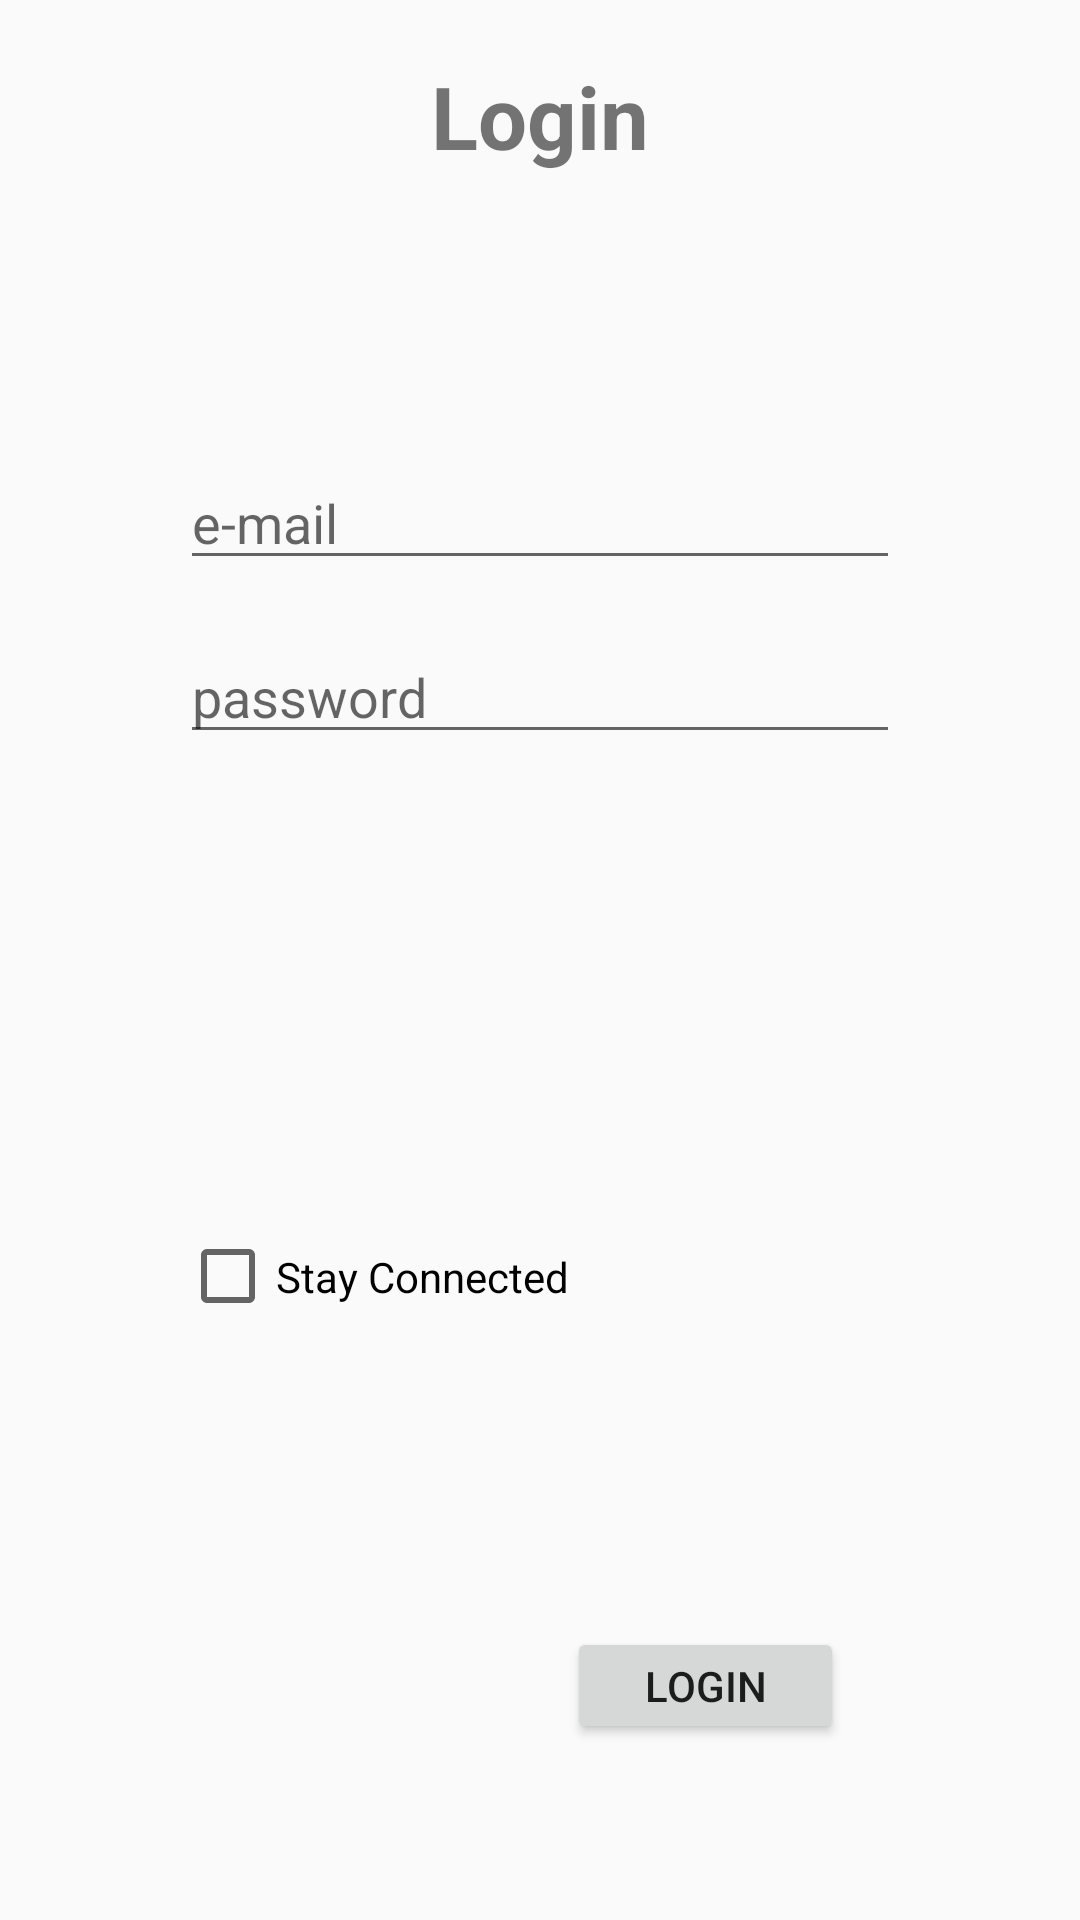

Layout XML and referenced resources for this Android screen:
<!-- AndroidManifest.xml: application theme AppTheme -->
<!-- res/layout/activity_login_teacher.xml -->
<?xml version="1.0" encoding="utf-8"?>

<LinearLayout xmlns:android="http://schemas.android.com/apk/res/android"
    xmlns:app="http://schemas.android.com/apk/res-auto"
    xmlns:tools="http://schemas.android.com/tools"
    android:layout_width="match_parent"
    android:layout_height="match_parent"
    android:orientation="horizontal"
    tools:context=".LoginTeacher">


    <Space
        android:layout_width="0dp"
        android:layout_height="match_parent"
        android:layout_weight="1" />

    <LinearLayout
        android:layout_width="0dp"
        android:layout_height="match_parent"
        android:layout_weight="4"
        android:orientation="vertical">


        <Space
            android:layout_width="match_parent"
            android:layout_height="0dp"
            android:layout_weight="0.5" />



        <TextView
            android:layout_width="match_parent"
            android:layout_height="0dp"
            android:layout_weight="1"
            android:gravity="center"
            android:id="@+id/tVtitle"
            android:text="Login"
            android:autoSizeTextType="uniform"

            android:textStyle="bold" />

        <Space
            android:layout_width="match_parent"
            android:layout_height="0dp"
            android:layout_weight="1" />



        <EditText
            android:id="@+id/eTname"
            android:layout_width="match_parent"
            android:layout_height="0dp"
            android:layout_weight="1"
            android:visibility="invisible"
            android:ems="10"
            android:hint="name"
            android:inputType="textPersonName" />



        <Space
            android:layout_width="match_parent"
            android:layout_height="0dp"
            android:layout_weight="0.5" />



        <EditText
            android:id="@+id/eTemail"
            android:layout_width="match_parent"
            android:layout_height="0dp"
            android:layout_weight="1"
            android:ems="10"
            android:hint="e-mail"
            android:inputType="textEmailAddress" />



        <Space
            android:layout_width="match_parent"
            android:layout_height="0dp"
            android:layout_weight="0.5" />



        <EditText
            android:id="@+id/eTpass"
            android:layout_width="match_parent"
            android:layout_height="0dp"
            android:layout_weight="1"
            android:ems="10"
            android:hint="password"
            android:inputType="textPassword" />



        <Space
            android:layout_width="match_parent"
            android:layout_height="0dp"
            android:layout_weight="0.5" />



        <EditText
            android:id="@+id/eTphone"
            android:layout_width="match_parent"
            android:layout_height="0dp"
            android:layout_weight="1"
            android:visibility="invisible"
            android:ems="10"
            android:hint="phone"
            android:inputType="phone" />



        <Space
            android:layout_width="match_parent"
            android:layout_height="0dp"
            android:layout_weight="0.5" />

        <EditText
            android:id="@+id/eTexp"
            android:layout_width="match_parent"
            android:layout_height="0dp"
            android:layout_weight="1"
            android:visibility="invisible"
            android:ems="10"
            android:hint="Enter your experience"
            android:inputType="text" />


        <EditText
            android:id="@+id/eTab"
            android:layout_width="match_parent"
            android:layout_height="0dp"
            android:layout_weight="1"
            android:visibility="invisible"
            android:ems="10"
            android:hint="Tell something about yourself"
            android:inputType="text" />

        <CheckBox
            android:id="@+id/cBstayconnect"
            android:layout_width="match_parent"
            android:layout_height="0dp"
            android:layout_weight="1"
            android:text="Stay Connected" />



        <Space
            android:layout_width="match_parent"
            android:layout_height="0dp"
            android:layout_weight="1" />



        <TextView

            android:id="@+id/tVregister"
            android:layout_width="match_parent"
            android:layout_height="0dp"
            android:layout_weight="1" />



        <Space
            android:layout_width="match_parent"
            android:layout_height="0dp"
            android:layout_weight="0.5" />



        <LinearLayout
            android:layout_width="match_parent"
            android:layout_height="0dp"
            android:layout_weight="1"
            android:orientation="horizontal">

            <Space
                android:layout_width="0dp"
                android:layout_height="match_parent"
                android:layout_weight="7" />

            <Button
                android:id="@+id/btn"
                android:layout_width="0dp"
                android:layout_height="match_parent"
                android:layout_weight="5"
                android:onClick="logorreg"
                android:text="Login" />

            <Space
                android:layout_width="0dp"
                android:layout_height="match_parent"
                android:layout_weight="1" />

        </LinearLayout>

        <Space
            android:layout_width="match_parent"
            android:layout_height="0dp"
            android:layout_weight="1.5" />
    </LinearLayout>

    <Space
        android:layout_width="0dp"
        android:layout_height="match_parent"
        android:layout_weight="1" />

</LinearLayout>
<!-- resources referenced by this layout -->
<resources>
  <style name="AppTheme" parent="Theme.AppCompat.Light.DarkActionBar">
      
      <item name="colorPrimary">@color/colorPrimary</item>
      <item name="colorPrimaryDark">@color/colorPrimaryDark</item>
      <item name="colorAccent">@color/colorAccent</item>
    </style>
  <!-- not gathered from this repository: default colours our renderer supplied (Android Studio template values) -->
  <color name="colorPrimary">#FF6200EE</color>
  <color name="colorPrimaryDark">#FF3700B3</color>
  <color name="colorAccent">#FF03DAC5</color>
</resources>
